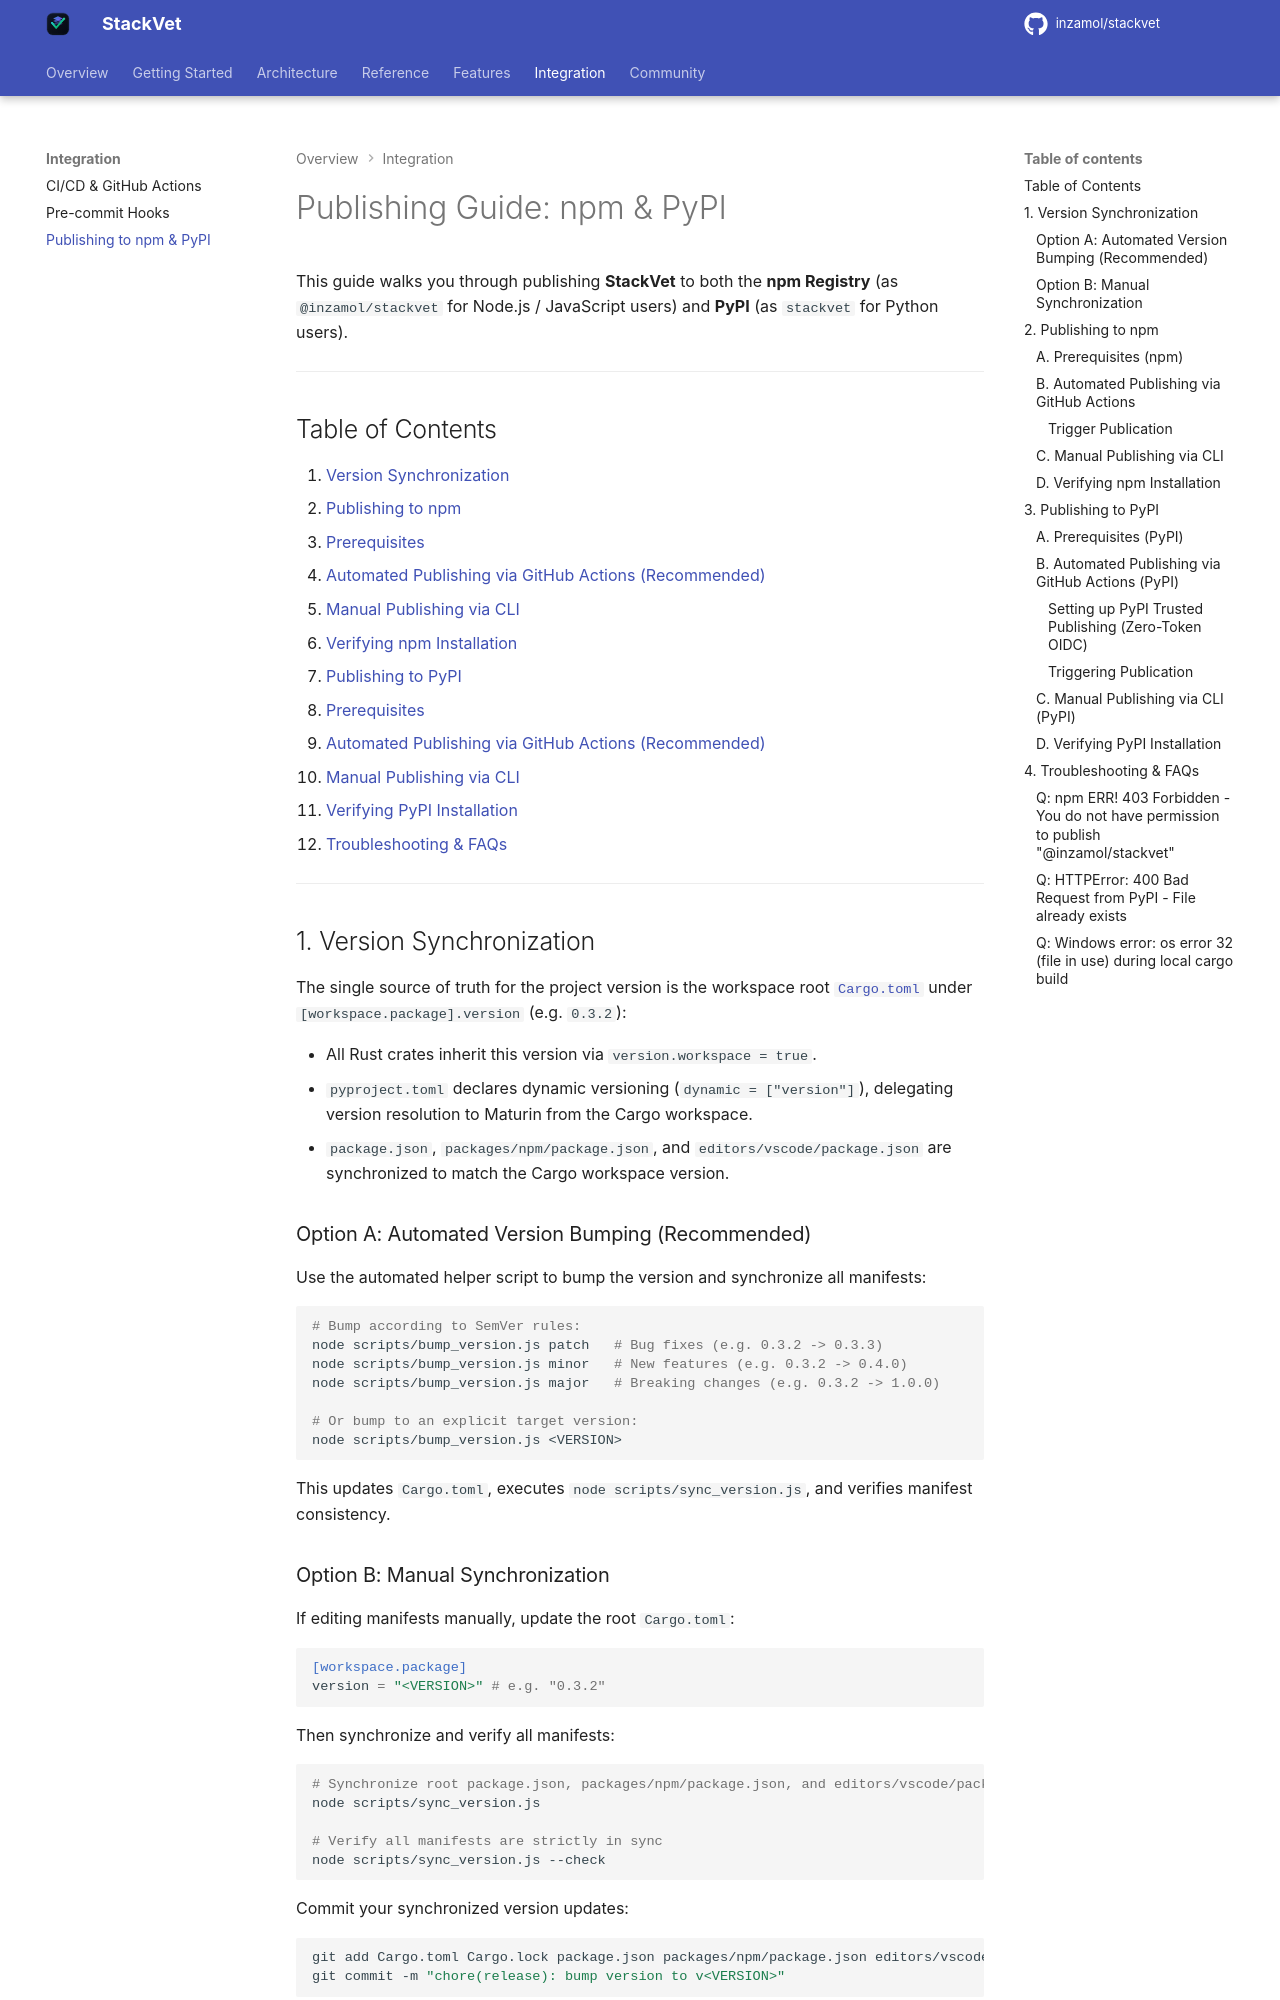

repository: inzamol/stackvet · page: publishing_guide/index.html · generator: mkdocs

# Publishing Guide: npm & PyPI

This guide walks you through publishing **StackVet** to both the **npm Registry** (as `@inzamol/stackvet` for Node.js / JavaScript users) and **PyPI** (as `stackvet` for Python users).

---

## Table of Contents

1. [Version Synchronization](#1-version-synchronization)
2. [Publishing to npm](#2-publishing-to-npm)
   - [Prerequisites](#a-prerequisites-npm)
   - [Automated Publishing via GitHub Actions (Recommended)](#b-automated-publishing-via-github-actions)
   - [Manual Publishing via CLI](#c-manual-publishing-via-cli)
   - [Verifying npm Installation](#d-verifying-npm-installation)
3. [Publishing to PyPI](#3-publishing-to-pypi)
   - [Prerequisites](#a-prerequisites-pypi)
   - [Automated Publishing via GitHub Actions (Recommended)](#b-automated-publishing-via-github-actions-pypi)
   - [Manual Publishing via CLI](#c-manual-publishing-via-cli-pypi)
   - [Verifying PyPI Installation](#d-verifying-pypi-installation)
4. [Troubleshooting & FAQs](#4-troubleshooting-faqs)

---

## 1. Version Synchronization

The single source of truth for the project version is the workspace root [`Cargo.toml`](../Cargo.toml) under `[workspace.package].version` (e.g. `0.3.2`):

- All Rust crates inherit this version via `version.workspace = true`.
- `pyproject.toml` declares dynamic versioning (`dynamic = ["version"]`), delegating version resolution to Maturin from the Cargo workspace.
- `package.json`, `packages/npm/package.json`, and `editors/vscode/package.json` are synchronized to match the Cargo workspace version.

### Option A: Automated Version Bumping (Recommended)
Use the automated helper script to bump the version and synchronize all manifests:

```bash
# Bump according to SemVer rules:
node scripts/bump_version.js patch   # Bug fixes (e.g. 0.3.2 -> 0.3.3)
node scripts/bump_version.js minor   # New features (e.g. 0.3.2 -> 0.4.0)
node scripts/bump_version.js major   # Breaking changes (e.g. 0.3.2 -> 1.0.0)

# Or bump to an explicit target version:
node scripts/bump_version.js <VERSION>
```

This updates `Cargo.toml`, executes `node scripts/sync_version.js`, and verifies manifest consistency.
